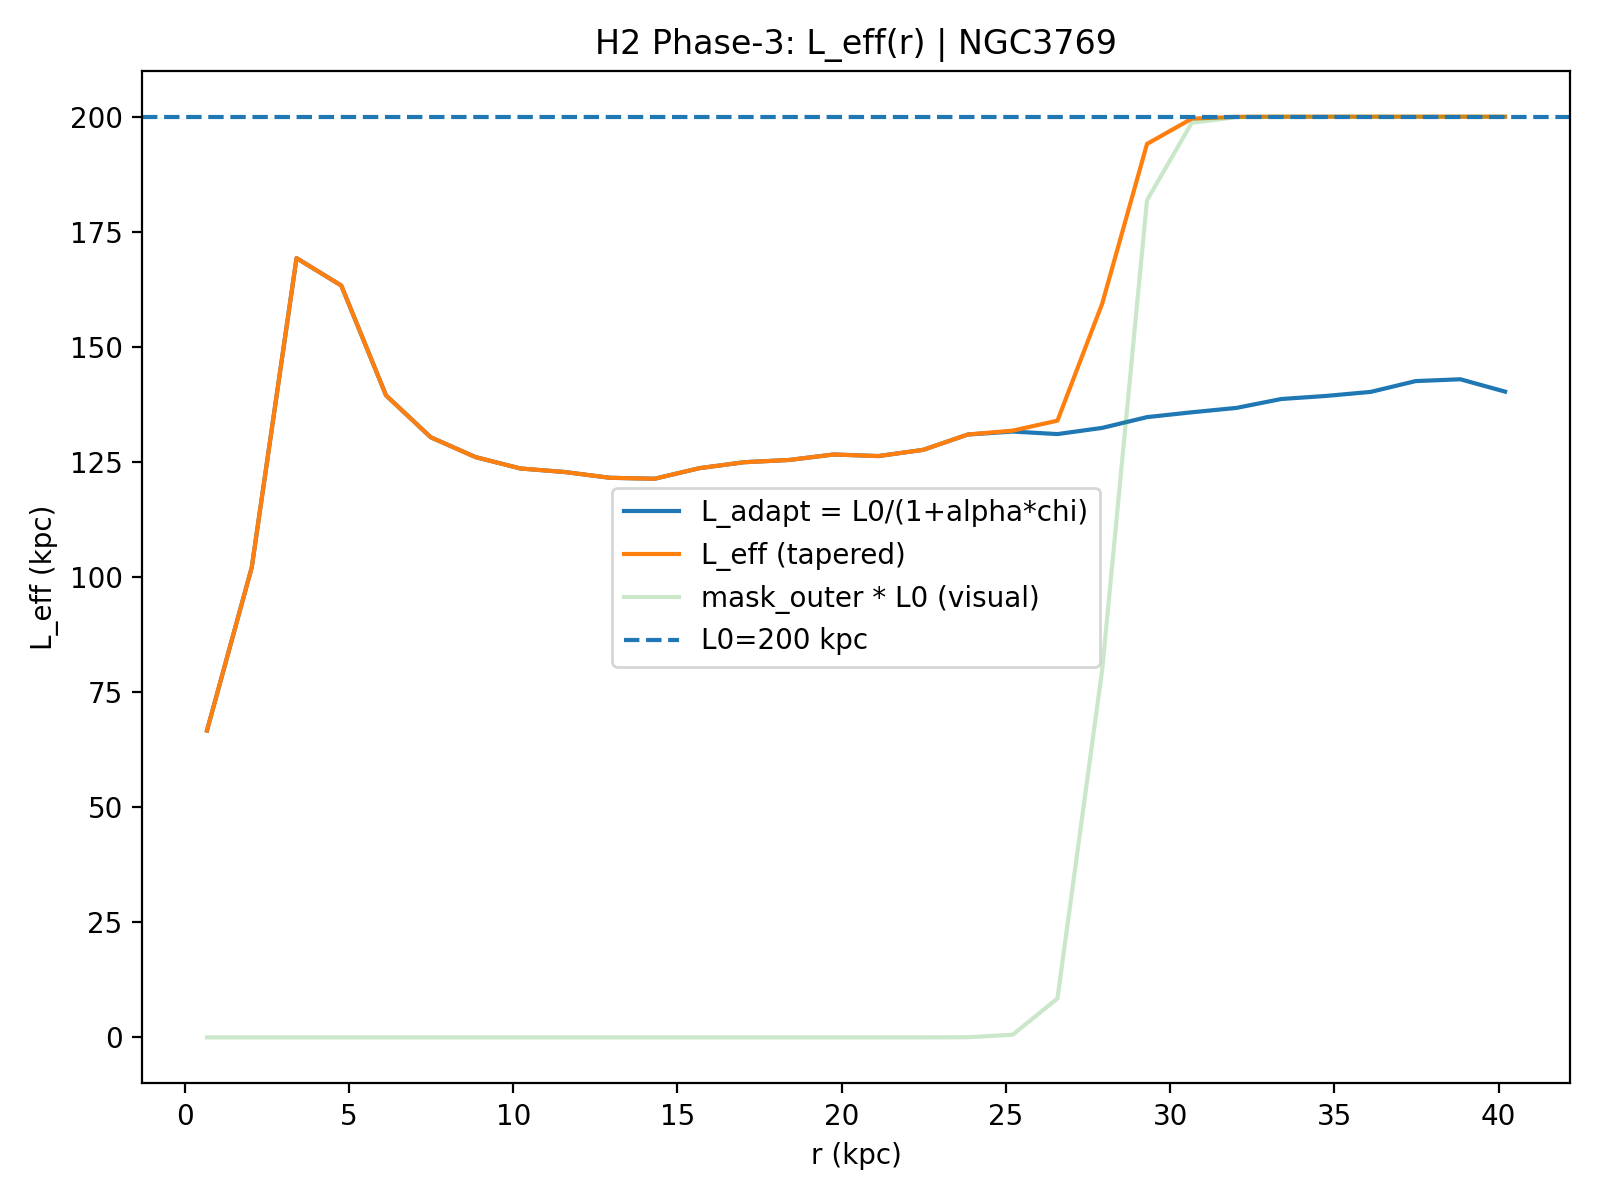

The table this chart was drawn from, first rows:
R_kpc, r_frac, chi_raw, chi_smooth, chi_used, mask_outer, L_adapt_kpc, L_eff_kpc, galaxy, L0_kpc, alpha, sigma_idx, taper_on, taper_r0, taper_k, mu, kernel, Rd_star_kpc
0.6813, 0.01695, 1.02, 0.8371, 1.02, 1.855166510964334e-24, 66.67, 66.67, NGC3769, 200.0, 2.0, 1.0, 1, 0.7, 80.0, 10.0, ananta-hybrid, 3.38
2.044, 0.05085, 0.4888, 0.5311, 0.4888, 2.793383463681671e-23, 102.1, 102.1, NGC3769, 200.0, 2.0, 1.0, 1, 0.7, 80.0, 10.0, ananta-hybrid, 3.38
3.406, 0.08475, 0.09253, 0.2558, 0.09253, 4.206087691006994e-22, 169.3, 169.3, NGC3769, 200.0, 2.0, 1.0, 1, 0.7, 80.0, 10.0, ananta-hybrid, 3.38
4.769, 0.1186, 0.1145, 0.1688, 0.1145, 6.3332420680702514e-21, 163.3, 163.3, NGC3769, 200.0, 2.0, 1.0, 1, 0.7, 80.0, 10.0, ananta-hybrid, 3.38
6.131, 0.1525, 0.2213, 0.2068, 0.2213, 9.536171633272246e-20, 139.5, 139.5, NGC3769, 200.0, 2.0, 1.0, 1, 0.7, 80.0, 10.0, ananta-hybrid, 3.38
7.494, 0.1864, 0.2724, 0.2597, 0.2724, 1.4358901149007907e-18, 130.4, 130.4, NGC3769, 200.0, 2.0, 1.0, 1, 0.7, 80.0, 10.0, ananta-hybrid, 3.38
8.856, 0.2203, 0.2991, 0.2928, 0.2991, 2.162067142711504e-17, 126.1, 126.1, NGC3769, 200.0, 2.0, 1.0, 1, 0.7, 80.0, 10.0, ananta-hybrid, 3.38
10.22, 0.2542, 0.3153, 0.3107, 0.3153, 3.255495863564505e-16, 123.6, 123.6, NGC3769, 200.0, 2.0, 1.0, 1, 0.7, 80.0, 10.0, ananta-hybrid, 3.38
11.58, 0.2881, 0.3205, 0.3204, 0.3205, 4.901907581091129e-15, 122.8, 122.8, NGC3769, 200.0, 2.0, 1.0, 1, 0.7, 80.0, 10.0, ananta-hybrid, 3.38
12.94, 0.322, 0.329, 0.3255, 0.329, 7.380964049896682e-14, 121.6, 121.6, NGC3769, 200.0, 2.0, 1.0, 1, 0.7, 80.0, 10.0, ananta-hybrid, 3.38
14.31, 0.3559, 0.3304, 0.3243, 0.3304, 1.1113740110020628e-12, 121.4, 121.4, NGC3769, 200.0, 2.0, 1.0, 1, 0.7, 80.0, 10.0, ananta-hybrid, 3.38
15.67, 0.3898, 0.3148, 0.3166, 0.3148, 1.6734293568739e-11, 123.6, 123.6, NGC3769, 200.0, 2.0, 1.0, 1, 0.7, 80.0, 10.0, ananta-hybrid, 3.38
17.03, 0.4237, 0.3063, 0.3084, 0.3063, 2.519737819592673e-10, 124.9, 124.9, NGC3769, 200.0, 2.0, 1.0, 1, 0.7, 80.0, 10.0, ananta-hybrid, 3.38
18.39, 0.4576, 0.3031, 0.3024, 0.3031, 3.794052394509651e-09, 125.4, 125.4, NGC3769, 200.0, 2.0, 1.0, 1, 0.7, 80.0, 10.0, ananta-hybrid, 3.38
19.76, 0.4915, 0.2955, 0.2981, 0.2955, 5.712829622036519e-08, 126.6, 126.6, NGC3769, 200.0, 2.0, 1.0, 1, 0.7, 80.0, 10.0, ananta-hybrid, 3.38
21.12, 0.5254, 0.2977, 0.2937, 0.2977, 8.601989226329544e-07, 126.3, 126.3, NGC3769, 200.0, 2.0, 1.0, 1, 0.7, 80.0, 10.0, ananta-hybrid, 3.38
22.48, 0.5593, 0.2891, 0.2853, 0.2891, 1.2952142498998799e-05, 127.6, 127.6, NGC3769, 200.0, 2.0, 1.0, 1, 0.7, 80.0, 10.0, ananta-hybrid, 3.38
23.84, 0.5932, 0.2688, 0.2744, 0.2688, 0.000195, 131, 131, NGC3769, 200.0, 2.0, 1.0, 1, 0.7, 80.0, 10.0, ananta-hybrid, 3.38
25.21, 0.6271, 0.265, 0.2678, 0.265, 0.002928, 131.6, 131.8, NGC3769, 200.0, 2.0, 1.0, 1, 0.7, 80.0, 10.0, ananta-hybrid, 3.38
26.57, 0.661, 0.2682, 0.2644, 0.2682, 0.04234, 131.1, 134, NGC3769, 200.0, 2.0, 1.0, 1, 0.7, 80.0, 10.0, ananta-hybrid, 3.38
27.93, 0.6949, 0.2603, 0.2581, 0.2603, 0.3997, 132.4, 159.4, NGC3769, 200.0, 2.0, 1.0, 1, 0.7, 80.0, 10.0, ananta-hybrid, 3.38
29.29, 0.7288, 0.247, 0.2493, 0.247, 0.9093, 134.7, 194.1, NGC3769, 200.0, 2.0, 1.0, 1, 0.7, 80.0, 10.0, ananta-hybrid, 3.38
30.66, 0.7627, 0.2411, 0.2415, 0.2411, 0.9934, 135.8, 199.6, NGC3769, 200.0, 2.0, 1.0, 1, 0.7, 80.0, 10.0, ananta-hybrid, 3.38
32.02, 0.7966, 0.2359, 0.2345, 0.2359, 0.9996, 136.7, 200, NGC3769, 200.0, 2.0, 1.0, 1, 0.7, 80.0, 10.0, ananta-hybrid, 3.38
33.38, 0.8305, 0.2255, 0.2275, 0.2255, 1, 138.7, 200, NGC3769, 200.0, 2.0, 1.0, 1, 0.7, 80.0, 10.0, ananta-hybrid, 3.38
34.74, 0.8644, 0.222, 0.2216, 0.222, 1, 139.3, 200, NGC3769, 200.0, 2.0, 1.0, 1, 0.7, 80.0, 10.0, ananta-hybrid, 3.38
36.11, 0.8983, 0.2174, 0.2154, 0.2174, 1, 140.2, 200, NGC3769, 200.0, 2.0, 1.0, 1, 0.7, 80.0, 10.0, ananta-hybrid, 3.38
37.47, 0.9322, 0.2054, 0.2095, 0.2054, 1, 142.6, 200, NGC3769, 200.0, 2.0, 1.0, 1, 0.7, 80.0, 10.0, ananta-hybrid, 3.38
38.83, 0.9661, 0.2034, 0.2088, 0.2034, 1, 143, 200, NGC3769, 200.0, 2.0, 1.0, 1, 0.7, 80.0, 10.0, ananta-hybrid, 3.38
40.19, 1.0, 0.2171, 0.2132, 0.2171, 1, 140.3, 200, NGC3769, 200.0, 2.0, 1.0, 1, 0.7, 80.0, 10.0, ananta-hybrid, 3.38
